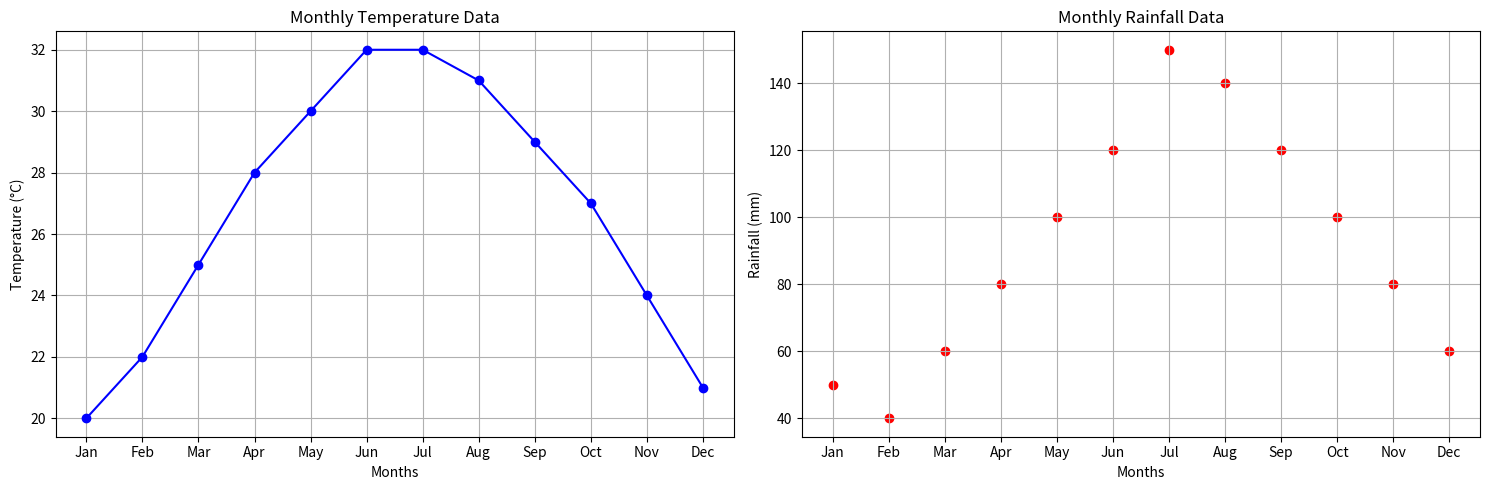

Python code for this plot:
import matplotlib.pyplot as plt

# Sample data: Replace with your actual data
months = ['Jan', 'Feb', 'Mar', 'Apr', 'May', 'Jun', 'Jul', 'Aug', 'Sep', 'Oct', 'Nov', 'Dec']
temperature = [20, 22, 25, 28, 30, 32, 32, 31, 29, 27, 24, 21]
rainfall = [50, 40, 60, 80, 100, 120, 150, 140, 120, 100, 80, 60]

# Create subplots
fig, (ax1, ax2) = plt.subplots(1, 2, figsize=(15, 5))

# 1. Line plot of monthly temperature data
ax1.plot(months, temperature, marker='o', linestyle='-', color='b')
ax1.set_title('Monthly Temperature Data')
ax1.set_xlabel('Months')
ax1.set_ylabel('Temperature (°C)')
ax1.grid(True)

# 2. Scatter plot of monthly rainfall data
ax2.scatter(months, rainfall, color='r', marker='o')
ax2.set_title('Monthly Rainfall Data')
ax2.set_xlabel('Months')
ax2.set_ylabel('Rainfall (mm)')
ax2.grid(True)

# Adjust layout and display the plots
plt.tight_layout()
plt.show()
